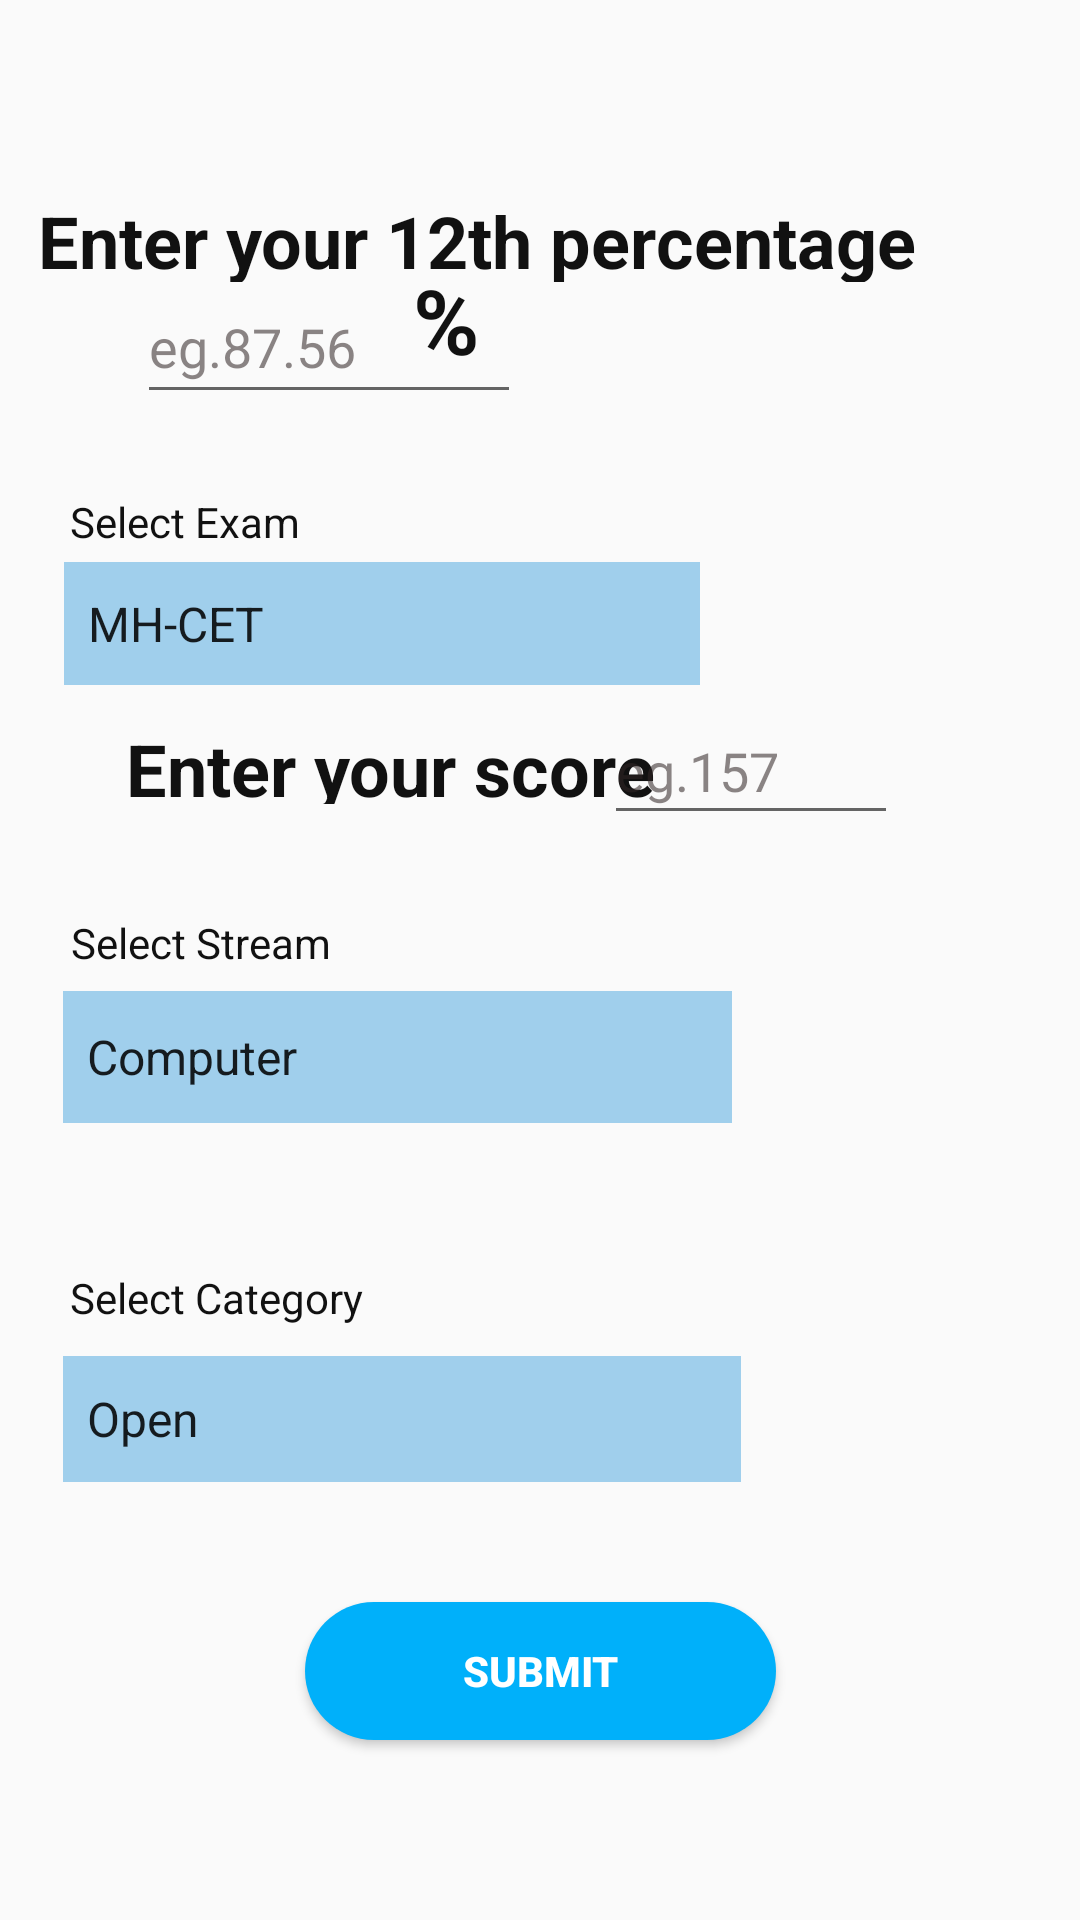

Android layout source for this screen:
<!-- AndroidManifest.xml: application theme AppTheme -->
<!-- res/layout/activity_streamselect.xml -->
<?xml version="1.0" encoding="utf-8"?>
<androidx.constraintlayout.widget.ConstraintLayout xmlns:android="http://schemas.android.com/apk/res/android"
    xmlns:app="http://schemas.android.com/apk/res-auto"
    xmlns:tools="http://schemas.android.com/tools"
    android:layout_width="match_parent"
    android:layout_height="match_parent"


    tools:context=".StreamSelect">


    <Spinner
        android:id="@+id/spinner"
        android:layout_width="212dp"
        android:layout_height="41dp"
        android:background="#A0CFEC"
        android:entries="@array/Exam_arrays"
        android:prompt="@string/Exam_prompt"
        app:layout_constraintBottom_toBottomOf="parent"
        app:layout_constraintEnd_toEndOf="parent"
        app:layout_constraintHorizontal_bias="0.145"
        android:textStyle="bold"
        app:layout_constraintStart_toStartOf="parent"
        app:layout_constraintTop_toTopOf="parent"
        app:layout_constraintVertical_bias="0.313" />

    <Spinner
        android:id="@+id/spinnerStream"
        android:layout_width="223dp"
        android:layout_height="44dp"
        android:background="#A0CFEC"
        android:entries="@array/stream_arrays"
        android:prompt="@string/stream_prompt"
        app:layout_constraintBottom_toBottomOf="parent"
        app:layout_constraintEnd_toEndOf="parent"
        app:layout_constraintHorizontal_bias="0.154"
        android:textStyle="bold"
        app:layout_constraintStart_toStartOf="parent"
        app:layout_constraintTop_toTopOf="parent"
        app:layout_constraintVertical_bias="0.554" />

    <Spinner
        android:id="@+id/spinnerCategory"
        android:layout_width="226dp"
        android:layout_height="42dp"
        android:background="#A0CFEC"
        android:entries="@array/Category_arrays"
        android:prompt="@string/Category_prompt"
        android:textStyle="bold"
        app:layout_constraintBottom_toBottomOf="parent"
        app:layout_constraintEnd_toEndOf="parent"
        app:layout_constraintHorizontal_bias="0.156"

        app:layout_constraintStart_toStartOf="parent"
        app:layout_constraintTop_toTopOf="parent"
        app:layout_constraintVertical_bias="0.756" />

    <Button

        android:id="@+id/btnSubmit"
        android:layout_width="157dp"
        android:layout_height="46dp"
        android:background="@drawable/capsule"
        android:text="Submit"
        android:textColor="#ffff"
        android:textColorHint="#8F302626"
        android:textStyle="bold"
        app:layout_constraintBottom_toBottomOf="parent"
        app:layout_constraintEnd_toEndOf="parent"
        app:layout_constraintStart_toStartOf="parent"
        app:layout_constraintTop_toTopOf="parent"
        app:layout_constraintVertical_bias="0.899" />

    <TextView
        android:id="@+id/textView4"
        android:layout_width="321dp"
        android:layout_height="30dp"
        android:text="Enter your 12th percentage "
        android:textColor="#111111"
        android:textColorHint="#8F302626"
        android:textSize="24sp"
        android:textStyle="bold"
        app:layout_constraintBottom_toBottomOf="parent"
        app:layout_constraintEnd_toEndOf="parent"
        app:layout_constraintHorizontal_bias="0.322"
        app:layout_constraintStart_toStartOf="parent"
        app:layout_constraintTop_toTopOf="parent"
        app:layout_constraintVertical_bias="0.105" />

    <TextView
        android:id="@+id/textView6"
        android:layout_width="205dp"
        android:layout_height="28dp"
        android:text="Enter your score"
        android:textColor="#111111"
        android:textColorHint="#8F302626"
        android:textSize="24sp"
        android:textStyle="bold"
        app:layout_constraintBottom_toBottomOf="parent"
        app:layout_constraintEnd_toEndOf="parent"
        app:layout_constraintHorizontal_bias="0.271"
        app:layout_constraintStart_toStartOf="parent"
        app:layout_constraintTop_toTopOf="parent"
        app:layout_constraintVertical_bias="0.392" />

    <EditText
        android:id="@+id/et12marks"
        android:layout_width="128dp"
        android:layout_height="48dp"
        android:ems="10"
        android:hint="eg.87.56 "
        android:inputType="textPersonName"
        android:textColor="#111111"
        android:textColorHint="#8F302626"
        app:layout_constraintBottom_toBottomOf="parent"
        app:layout_constraintEnd_toEndOf="parent"
        app:layout_constraintHorizontal_bias="0.197"
        app:layout_constraintStart_toStartOf="parent"
        app:layout_constraintTop_toTopOf="parent"
        app:layout_constraintVertical_bias="0.152" />

    <TextView
        android:id="@+id/textView"
        android:layout_width="58dp"
        android:layout_height="47dp"
        android:text="%"
        android:textColor="#111111"
        android:textColorHint="#8F302626"
        android:textSize="30sp"
        android:textStyle="bold"
        app:layout_constraintBottom_toTopOf="@+id/spinner"
        app:layout_constraintEnd_toEndOf="parent"
        app:layout_constraintHorizontal_bias="0.456"
        app:layout_constraintStart_toStartOf="parent"
        app:layout_constraintTop_toTopOf="parent"
        app:layout_constraintVertical_bias="0.615" />

    <EditText
        android:id="@+id/etcet_score"
        android:layout_width="98dp"
        android:layout_height="46dp"
        android:ems="10"
        android:hint="eg.157"
        android:inputType="textPersonName"
        android:textColor="#111111"
        android:textColorHint="#8F302626"
        app:layout_constraintBottom_toBottomOf="parent"
        app:layout_constraintEnd_toEndOf="parent"
        app:layout_constraintHorizontal_bias="0.769"
        app:layout_constraintStart_toStartOf="parent"
        app:layout_constraintTop_toTopOf="parent"
        app:layout_constraintVertical_bias="0.391" />

    <TextView
        android:id="@+id/textView8"
        android:layout_width="145dp"
        android:layout_height="27dp"
        android:text="Select Exam"
        android:textColor="#111111"
        android:textColorHint="#8F302626"
        app:layout_constraintBottom_toBottomOf="parent"
        app:layout_constraintEnd_toEndOf="parent"
        app:layout_constraintHorizontal_bias="0.109"
        app:layout_constraintStart_toStartOf="parent"
        app:layout_constraintTop_toTopOf="parent"
        app:layout_constraintVertical_bias="0.268" />

    <TextView
        android:id="@+id/textView9"
        android:layout_width="138dp"
        android:layout_height="31dp"
        android:text="Select Stream"
        android:textColor="#111111"
        android:textColorHint="#8F302626"
        app:layout_constraintBottom_toBottomOf="parent"
        app:layout_constraintEnd_toEndOf="parent"
        app:layout_constraintHorizontal_bias="0.106"
        app:layout_constraintStart_toStartOf="parent"
        app:layout_constraintTop_toTopOf="parent" />

    <TextView
        android:id="@+id/textView10"
        android:layout_width="132dp"
        android:layout_height="34dp"
        android:text="Select Category"
        android:textColor="#111111"
        android:textColorHint="#8F302626"
        app:layout_constraintBottom_toBottomOf="parent"
        app:layout_constraintEnd_toEndOf="parent"
        app:layout_constraintHorizontal_bias="0.103"
        app:layout_constraintStart_toStartOf="parent"
        app:layout_constraintTop_toTopOf="parent"
        app:layout_constraintVertical_bias="0.698" />

</androidx.constraintlayout.widget.ConstraintLayout>
<!-- resources referenced by this layout -->
<resources>
  <string-array name="Category_arrays">
          <item>Open</item>
          <item>OBC</item>
          <item>SC</item>
          <item>ST</item>
          <item>NT</item>
          <item>VJ</item>
  
      </string-array>
  <string-array name="Exam_arrays">
          <item>MH-CET</item>
          <item>JEE-MAIN</item>
          <item>NEET</item>
          <item>JEE-ADVANCE</item>
  
      </string-array>
  <string-array name="stream_arrays">
          <item>Computer</item>
          <item>Mechanical</item>
          <item>Electronics</item>
          <item>Civil</item>
          <item>Electrical</item>
          <item>Chemical</item>
  
      </string-array>
  <!-- drawable capsule (drawable) -->
  <?xml version="1.0" encoding="utf-8"?>
  <shape xmlns:android="http://schemas.android.com/apk/res/android"
      android:shape="rectangle">
  
      <size android:width="150dp"
          android:height="50dp" />
  
     <solid android:color="#00b0fa"/>
  
      <corners android:radius="50dp"/>
  
  
  
  
  </shape>
  <string name="Category_prompt">Choose a Stream</string>
  <string name="Exam_prompt">Choose Exam given</string>
  <string name="stream_prompt">Choose a Stream</string>
  <style name="AppTheme" parent="Theme.AppCompat.Light.DarkActionBar">
          
          <item name="colorPrimary">#2554C7</item>
          <item name="colorPrimaryDark">@color/colorPrimaryDark</item>
          <item name="colorAccent">#2554C7</item>
      </style>
  <color name="colorPrimaryDark">#009688</color>
</resources>
